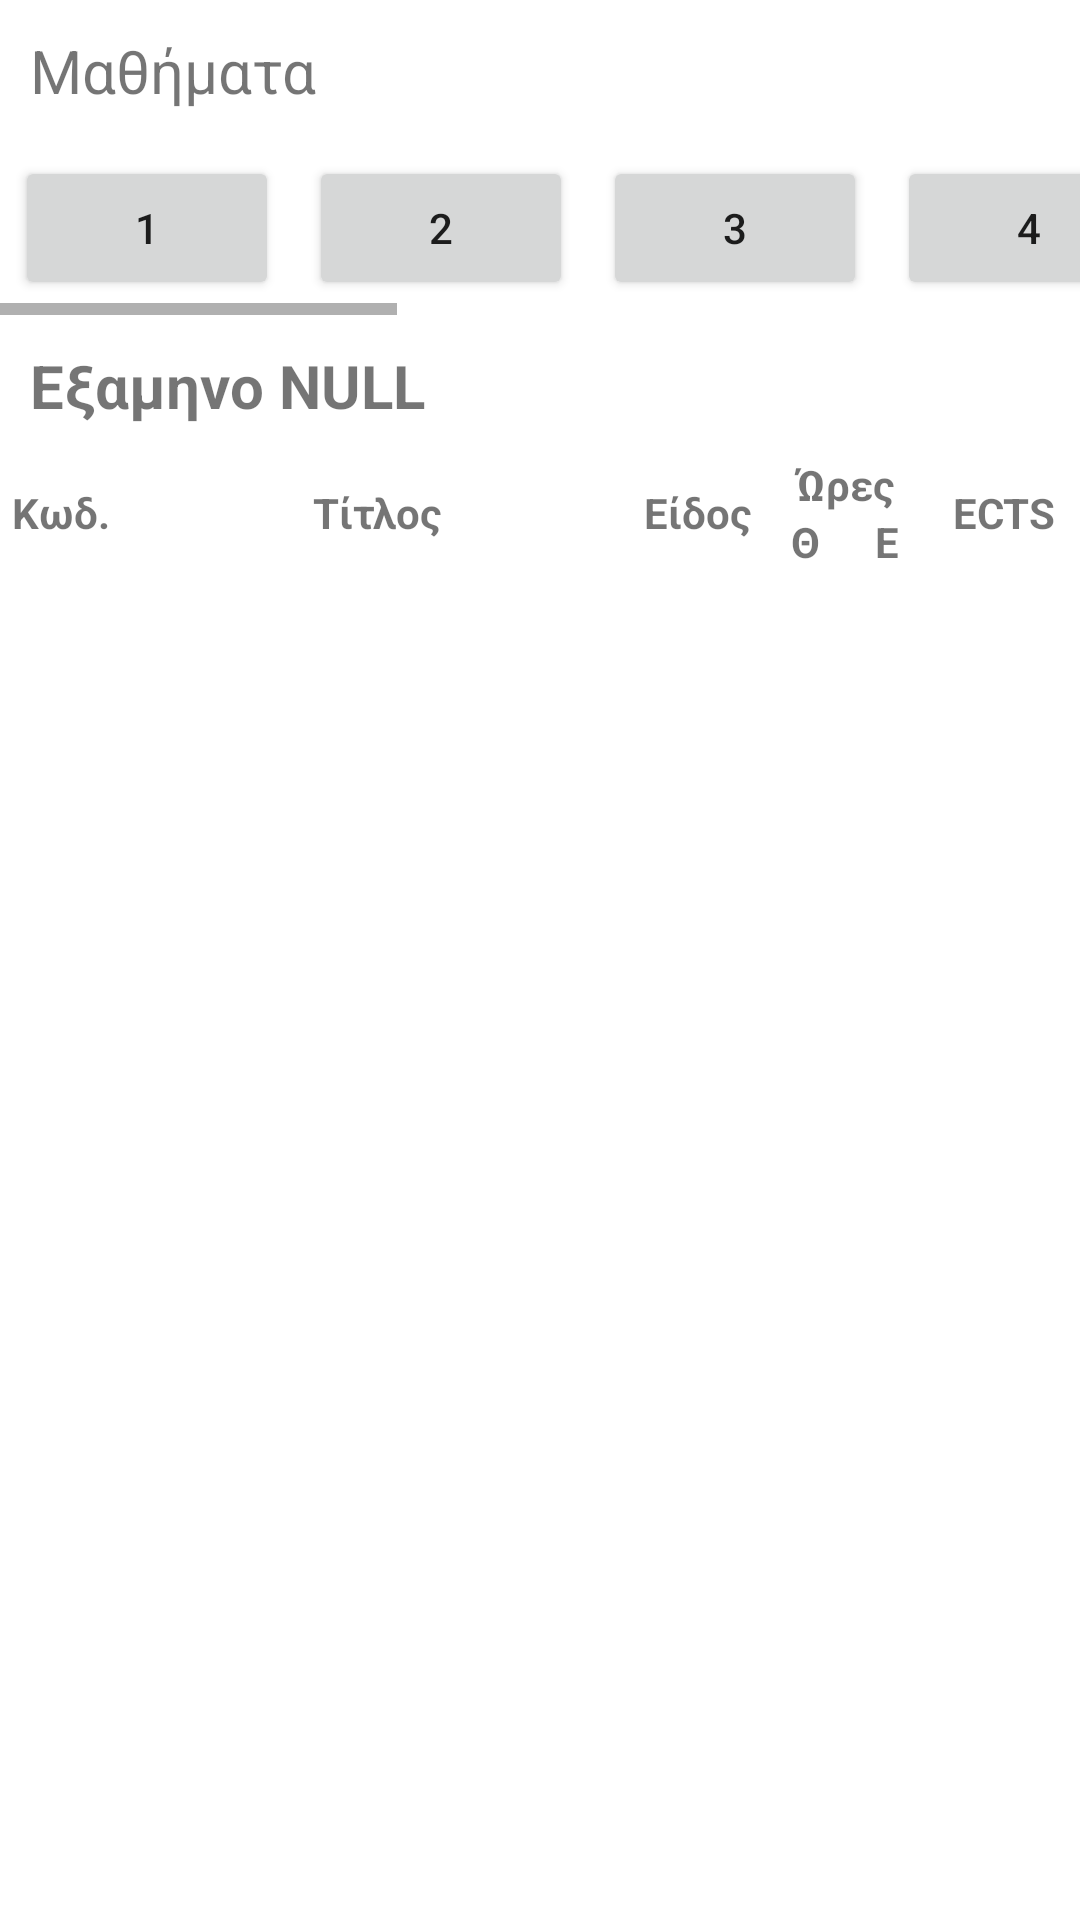

This screen was rendered from an Android layout file. Write that file and the resources it references.
<!-- AndroidManifest.xml: application theme Theme.Ptyxiakh -->
<!-- res/layout/fragment_display_lessons.xml -->
<?xml version="1.0" encoding="utf-8"?>
<FrameLayout xmlns:android="http://schemas.android.com/apk/res/android"
    xmlns:tools="http://schemas.android.com/tools"
    android:layout_width="match_parent"
    android:layout_height="match_parent"
    xmlns:app="http://schemas.android.com/apk/res-auto"
    tools:context=".DisplayLessons">

    


   <LinearLayout
       android:layout_width="match_parent"
       android:layout_height="match_parent"
       android:orientation="vertical">
       <TextView
           android:layout_width="match_parent"
           android:layout_height="wrap_content"
           android:text="Μαθήματα"
           android:textSize="20dp"
           android:padding="10dp"/>
       <HorizontalScrollView
           android:layout_width="wrap_content"
           android:layout_height="wrap_content">

           <LinearLayout
               android:layout_width="match_parent"
               android:layout_height="wrap_content"
               android:orientation="horizontal">
               <Button
                   android:id="@+id/examino_1_Button"
                   android:layout_width="wrap_content"
                   android:layout_height="wrap_content"
                   android:text="1"
                   android:layout_weight="1"
                   android:layout_margin="5dp"/>

               <Button
                   android:id="@+id/examino_2_Button"
                   android:layout_width="wrap_content"
                   android:layout_height="wrap_content"
                   android:text="2"
                   android:layout_weight="1"
                   android:layout_margin="5dp"/>

               <Button
                   android:id="@+id/examino_3_Button"
                   android:layout_width="wrap_content"
                   android:layout_height="wrap_content"
                   android:text="3"
                   android:layout_weight="1"
                   android:layout_margin="5dp"/>

               <Button
                   android:id="@+id/examino_4_Button"
                   android:layout_width="wrap_content"
                   android:layout_height="wrap_content"
                   android:text="4"
                   android:layout_weight="1"
                   android:layout_margin="5dp"/>

               <Button
                   android:id="@+id/examino_5_Button"
                   android:layout_width="wrap_content"
                   android:layout_height="wrap_content"
                   android:text="5"
                   android:layout_weight="1"
                   android:layout_margin="5dp"/>

               <Button
                   android:id="@+id/examino_6_Button"
                   android:layout_width="wrap_content"
                   android:layout_height="wrap_content"
                   android:text="6"
                   android:layout_weight="1"
                   android:layout_margin="5dp"/>

               <Button
                   android:id="@+id/examino_7_Button"
                   android:layout_width="wrap_content"
                   android:layout_height="wrap_content"
                   android:text="7"
                   android:layout_weight="1"
                   android:layout_margin="5dp"/>

               <Button
                   android:id="@+id/examino_8_Button"
                   android:layout_width="wrap_content"
                   android:layout_height="wrap_content"
                   android:text="8"
                   android:layout_weight="1"
                   android:layout_margin="5dp"/>
               <Button
                   android:id="@+id/examino_9_Button"
                   android:layout_width="wrap_content"
                   android:layout_height="wrap_content"
                   android:text="9"
                   android:layout_weight="1"
                   android:layout_margin="5dp"/>

               <Button
                   android:id="@+id/examino_10_Button"
                   android:layout_width="wrap_content"
                   android:layout_height="wrap_content"
                   android:text="10"
                   android:layout_weight="1"
                   android:layout_margin="5dp"/>

           </LinearLayout>

       </HorizontalScrollView>

       <TextView
           android:id="@+id/examinoTextView"
           android:layout_width="match_parent"
           android:layout_height="wrap_content"
           app:layout_constraintStart_toStartOf="parent"
           app:layout_constraintTop_toTopOf="parent"
           android:text="Εξαμηνο NULL"
           android:textStyle="bold"
           android:textSize="20dp"
           android:padding="10dp"/>

       <TableLayout
           android:id="@+id/lessonsTableLayout"
           android:layout_width="match_parent"
           android:layout_height="wrap_content"
           app:layout_constraintStart_toStartOf="parent"
           app:layout_constraintTop_toBottomOf="@id/examinoTextView">

           <TableRow
               android:layout_width="match_parent"
               android:layout_height="match_parent">

               <TextView
                   android:layout_width="wrap_content"
                   android:layout_height="match_parent"
                   android:layout_weight="2"
                   android:gravity="center"
                   android:text="Κωδ."
                   android:textStyle="bold" />

               <TextView
                   android:layout_width="0dp"
                   android:layout_height="match_parent"
                   android:layout_weight="40"
                   android:gravity="center"
                   android:text="Τίτλος"
                   android:textStyle="bold" />

               <TextView
                   android:layout_width="wrap_content"
                   android:layout_height="match_parent"
                   android:layout_weight="2"
                   android:gravity="center"
                   android:text="Είδος"
                   android:textStyle="bold" />

               <TableLayout
                   android:layout_width="50dp"
                   android:layout_height="wrap_content"
                   android:layout_weight="1">

                   <TableRow
                       android:layout_width="match_parent"
                       android:layout_height="wrap_content">

                       <TextView
                           android:layout_width="wrap_content"
                           android:layout_height="wrap_content"
                           android:layout_weight="1"
                           android:gravity="center"
                           android:text="Ώρες"
                           android:textStyle="bold" />
                   </TableRow>

                   <TableRow
                       android:layout_width="match_parent"
                       android:layout_height="wrap_content">

                       <TextView
                           android:layout_width="0dp"
                           android:layout_height="wrap_content"
                           android:layout_weight="1"
                           android:gravity="center"
                           android:text="Θ"
                           android:textStyle="bold" />

                       <TextView
                           android:layout_width="0dp"
                           android:layout_height="wrap_content"
                           android:layout_weight="1"
                           android:gravity="center"
                           android:text="Ε"
                           android:textStyle="bold" />

                   </TableRow>

               </TableLayout>

               <TextView
                   android:layout_width="42dp"
                   android:layout_height="match_parent"
                   android:layout_weight="2"
                   android:gravity="center"
                   android:text="ECTS"
                   android:textStyle="bold" />
           </TableRow>

       </TableLayout>

       <androidx.recyclerview.widget.RecyclerView
           android:layout_width="match_parent"
           android:layout_height="wrap_content"
           android:id="@+id/recyclerview"/>

   </LinearLayout>

</FrameLayout>
<!-- resources referenced by this layout -->
<resources>
  <style name="Theme.Ptyxiakh" parent="Theme.MaterialComponents.DayNight.NoActionBar">
          
          <item name="colorPrimary">@color/purple_500</item>
          <item name="colorPrimaryVariant">@color/purple_700</item>
          <item name="colorOnPrimary">@color/white</item>
          
          <item name="colorSecondary">@color/teal_200</item>
          <item name="colorSecondaryVariant">@color/teal_700</item>
          <item name="colorOnSecondary">@color/black</item>
          
          <item name="android:statusBarColor" tools:targetApi="l">?attr/colorPrimaryVariant</item>
          
      </style>
  <!-- not gathered from this repository: default colours our renderer supplied (Android Studio template values) -->
  <color name="purple_500">#FF6200EE</color>
  <color name="purple_700">#FF3700B3</color>
  <color name="teal_200">#FF03DAC5</color>
  <color name="teal_700">#FF018786</color>
  <color name="black">#FF000000</color>
  <color name="white">#FFFFFFFF</color>
</resources>
